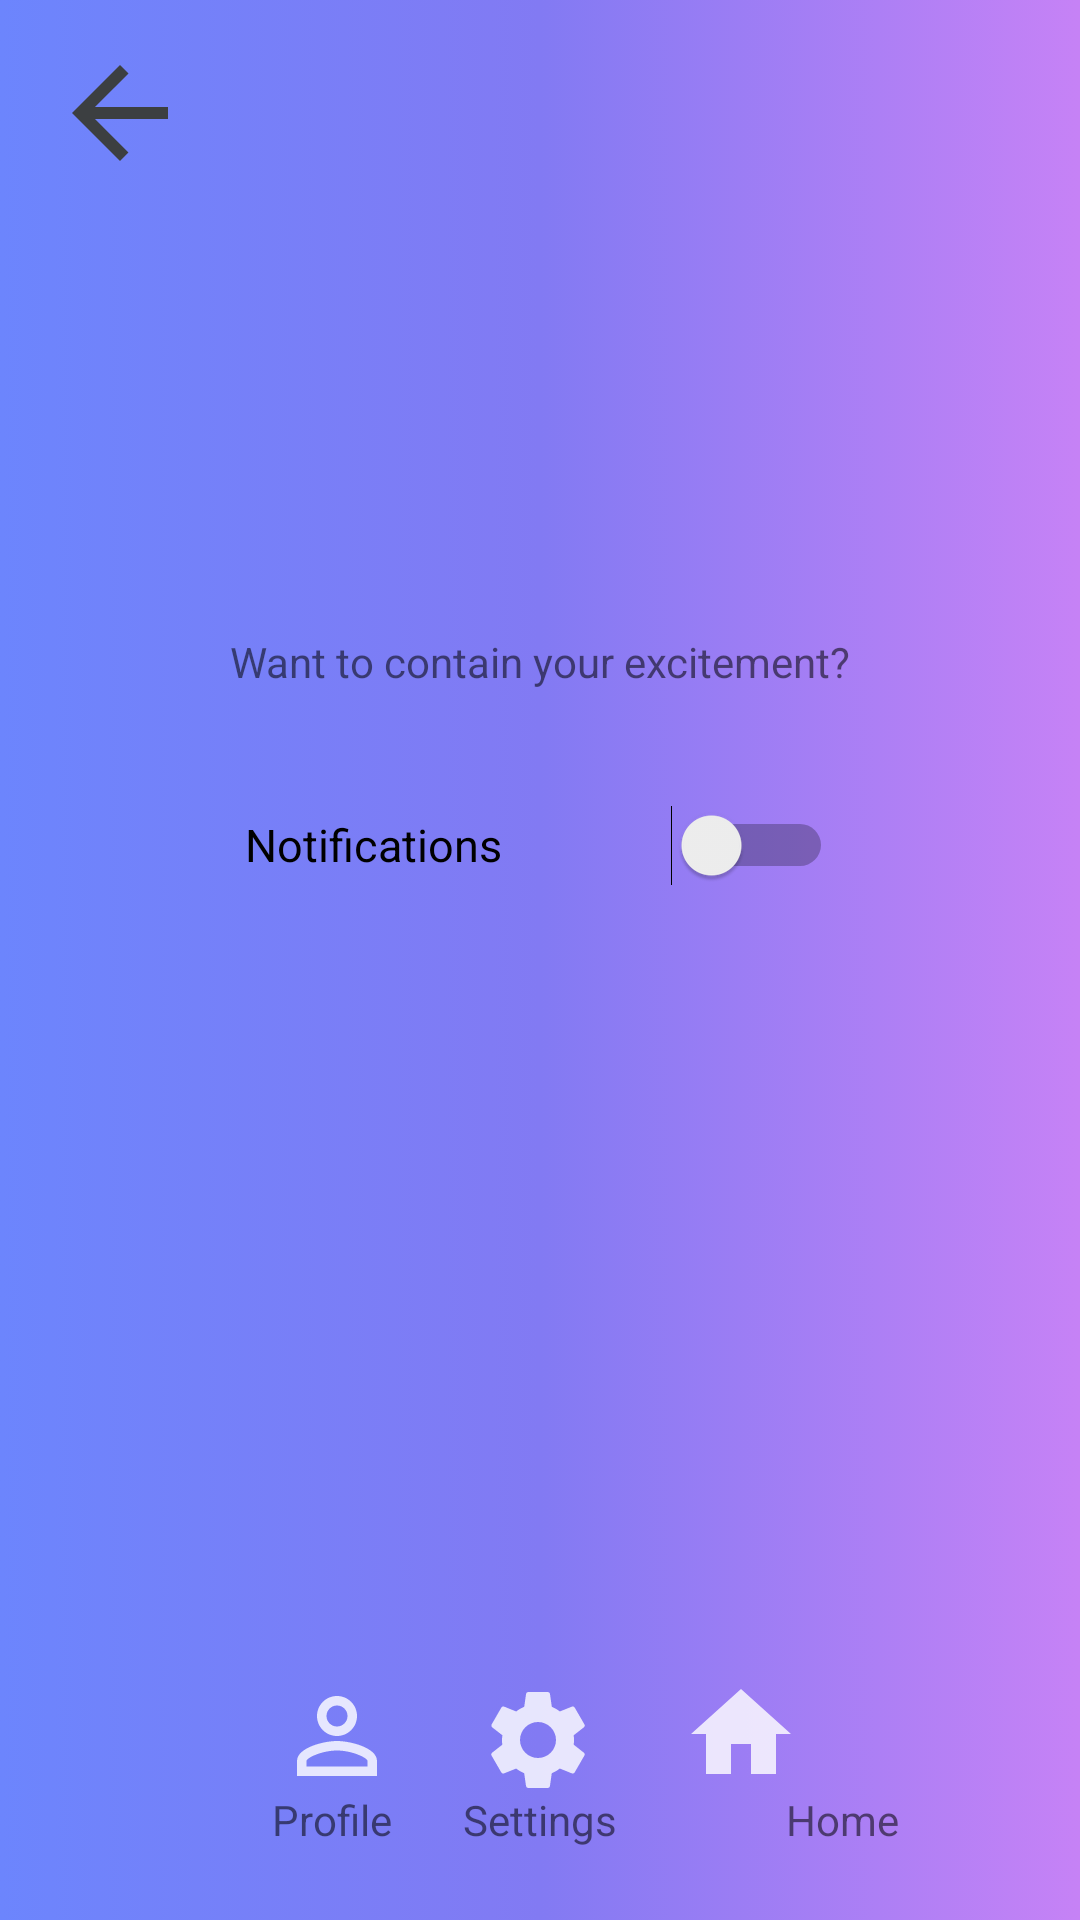

Produce the Android XML layout that renders to this screen, including the resource entries it uses.
<!-- AndroidManifest.xml: application theme Theme.MyApplication -->
<!-- res/layout/activity_notify.xml -->
<?xml version="1.0" encoding="utf-8"?>
<androidx.constraintlayout.widget.ConstraintLayout xmlns:android="http://schemas.android.com/apk/res/android"
    xmlns:app="http://schemas.android.com/apk/res-auto"
    xmlns:tools="http://schemas.android.com/tools"
    android:layout_width="match_parent"
    android:layout_height="match_parent"
    android:background="@drawable/gradientbg3"
    tools:context=".Notify">

    <Switch
        android:id="@+id/switch1"
        android:layout_width="196dp"
        android:layout_height="86dp"
        android:text="Notifications"
        android:textSize="15sp"
        app:layout_constraintBottom_toBottomOf="parent"
        app:layout_constraintEnd_toEndOf="parent"
        app:layout_constraintHorizontal_bias="0.497"
        app:layout_constraintStart_toStartOf="parent"
        app:layout_constraintTop_toTopOf="parent"
        app:layout_constraintVertical_bias="0.431" />

    <ImageButton
        android:id="@+id/ImageButton5"
        android:layout_width="48dp"
        android:layout_height="43dp"
        android:layout_marginStart="16dp"
        android:layout_marginTop="16dp"
        android:background="#00FFFFFF"
        app:layout_constraintStart_toStartOf="parent"
        app:layout_constraintTop_toTopOf="parent"
        app:srcCompat="@drawable/ic_baseline_arrow_back_24" />

    <TextView
        android:id="@+id/textView5"
        android:layout_width="wrap_content"
        android:layout_height="wrap_content"
        android:layout_marginTop="211dp"
        android:background="#00E91E63"
        android:text="Want to contain your excitement?"
        app:layout_constraintEnd_toEndOf="parent"
        app:layout_constraintStart_toStartOf="parent"
        app:layout_constraintTop_toTopOf="parent" />
    <ImageButton
        android:id="@+id/button7"
        android:layout_width="wrap_content"
        android:layout_height="56dp"
        android:layout_alignParentEnd="true"
        android:layout_alignParentBottom="true"
        android:layout_centerInParent="true"
        android:layout_marginBottom="32dp"
        android:background="#00FFFFFF"
        app:layout_constraintBottom_toBottomOf="parent"
        app:layout_constraintEnd_toEndOf="parent"
        app:layout_constraintHorizontal_bias="0.498"
        app:layout_constraintStart_toStartOf="parent"
        app:srcCompat="@drawable/ic_baseline_settings_24"
        tools:ignore="SpeakableTextPresentCheck" />

    <TextView
        android:id="@+id/settings"
        android:layout_width="wrap_content"
        android:layout_height="wrap_content"
        android:layout_alignParentStart="true"
        android:layout_alignParentEnd="true"
        android:layout_alignParentBottom="true"
        android:layout_centerHorizontal="true"
        android:layout_marginBottom="24dp"
        android:text="Settings"
        app:layout_constraintBottom_toBottomOf="parent"
        app:layout_constraintEnd_toEndOf="parent"
        app:layout_constraintStart_toStartOf="parent" />

    <ImageButton
        android:id="@+id/imageView3"
        android:layout_width="77dp"
        android:layout_height="59dp"
        android:layout_alignParentStart="true"
        android:layout_alignParentEnd="true"
        android:layout_alignParentBottom="true"
        android:layout_marginBottom="32dp"
        android:backgroundTint="#00FFFFFF"
        app:layout_constraintBottom_toBottomOf="parent"
        app:layout_constraintEnd_toEndOf="parent"
        app:layout_constraintHorizontal_bias="0.26"
        app:layout_constraintStart_toStartOf="parent"
        app:srcCompat="@drawable/ic_baseline_person_outline_24" />

    <TextView
        android:id="@+id/profile"
        android:layout_width="55dp"
        android:layout_height="23dp"
        android:layout_alignBottom="@+id/imageView3"
        android:layout_alignParentStart="true"
        android:layout_alignParentEnd="true"
        android:layout_alignParentBottom="true"
        android:layout_marginBottom="20dp"
        android:text="Profile"
        app:layout_constraintBottom_toBottomOf="parent"
        app:layout_constraintEnd_toEndOf="parent"
        app:layout_constraintHorizontal_bias="0.297"
        app:layout_constraintStart_toStartOf="parent" />

    <ImageButton
        android:id="@+id/imageView4"
        android:layout_width="wrap_content"
        android:layout_height="wrap_content"
        android:layout_alignParentStart="true"
        android:layout_alignParentEnd="true"
        android:layout_alignParentBottom="true"
        android:layout_marginBottom="32dp"
        android:backgroundTint="#00FFFFFF"
        app:layout_constraintBottom_toBottomOf="parent"
        app:layout_constraintEnd_toEndOf="parent"
        app:layout_constraintHorizontal_bias="0.726"
        app:layout_constraintStart_toStartOf="parent"
        app:srcCompat="@drawable/ic_baseline_home_24" />

    <TextView
        android:id="@+id/home"
        android:layout_width="wrap_content"
        android:layout_height="wrap_content"
        android:layout_alignParentStart="true"
        android:layout_alignParentEnd="true"
        android:layout_alignParentBottom="true"
        android:layout_marginStart="262dp"
        android:layout_marginEnd="90dp"
        android:layout_marginBottom="24dp"
        android:text="Home"
        app:layout_constraintBottom_toBottomOf="parent"
        app:layout_constraintEnd_toEndOf="parent"
        app:layout_constraintHorizontal_bias="0.0"
        app:layout_constraintStart_toStartOf="parent" />

</androidx.constraintlayout.widget.ConstraintLayout>
<!-- resources referenced by this layout -->
<resources>
  <!-- drawable gradientbg3 (drawable) -->
  <?xml version="1.0" encoding="utf-8"?>
  <selector xmlns:android="http://schemas.android.com/apk/res/android">
      <item>
          <shape>
              <gradient
                  android:startColor="#6C85FD"
                  android:centerColor="#827AF3"
                  android:endColor="#C682F6"
                  android:type="linear" />
          </shape>
      </item>
  </selector>
  <!-- drawable ic_baseline_arrow_back_24 (drawable) -->
  <vector android:autoMirrored="true" android:height="48dp"
      android:tint="#3C3F41" android:viewportHeight="24"
      android:viewportWidth="24" android:width="48dp" xmlns:android="http://schemas.android.com/apk/res/android">
      <path android:fillColor="@android:color/white" android:pathData="M20,11H7.83l5.59,-5.59L12,4l-8,8 8,8 1.41,-1.41L7.83,13H20v-2z"/>
  </vector>
  <!-- drawable ic_baseline_home_24 (drawable) -->
  <vector android:alpha="0.81" android:height="40dp"
      android:tint="#FFFFFF" android:viewportHeight="24"
      android:viewportWidth="24" android:width="40dp" xmlns:android="http://schemas.android.com/apk/res/android">
      <path android:fillColor="@android:color/white" android:pathData="M10,20v-6h4v6h5v-8h3L12,3 2,12h3v8z"/>
  </vector>
  <!-- drawable ic_baseline_person_outline_24 (drawable) -->
  <vector android:alpha="0.81" android:height="40dp"
      android:tint="#FFFFFF" android:viewportHeight="24"
      android:viewportWidth="24" android:width="40dp" xmlns:android="http://schemas.android.com/apk/res/android">
      <path android:fillColor="@android:color/white" android:pathData="M12,5.9c1.16,0 2.1,0.94 2.1,2.1s-0.94,2.1 -2.1,2.1S9.9,9.16 9.9,8s0.94,-2.1 2.1,-2.1m0,9c2.97,0 6.1,1.46 6.1,2.1v1.1L5.9,18.1L5.9,17c0,-0.64 3.13,-2.1 6.1,-2.1M12,4C9.79,4 8,5.79 8,8s1.79,4 4,4 4,-1.79 4,-4 -1.79,-4 -4,-4zM12,13c-2.67,0 -8,1.34 -8,4v3h16v-3c0,-2.66 -5.33,-4 -8,-4z"/>
  </vector>
  <!-- drawable ic_baseline_settings_24 (drawable) -->
  <vector android:alpha="0.81" android:height="40dp"
      android:tint="#FFFFFF" android:viewportHeight="24"
      android:viewportWidth="24" android:width="40dp" xmlns:android="http://schemas.android.com/apk/res/android">
      <path android:fillColor="@android:color/white" android:pathData="M19.14,12.94c0.04,-0.3 0.06,-0.61 0.06,-0.94c0,-0.32 -0.02,-0.64 -0.07,-0.94l2.03,-1.58c0.18,-0.14 0.23,-0.41 0.12,-0.61l-1.92,-3.32c-0.12,-0.22 -0.37,-0.29 -0.59,-0.22l-2.39,0.96c-0.5,-0.38 -1.03,-0.7 -1.62,-0.94L14.4,2.81c-0.04,-0.24 -0.24,-0.41 -0.48,-0.41h-3.84c-0.24,0 -0.43,0.17 -0.47,0.41L9.25,5.35C8.66,5.59 8.12,5.92 7.63,6.29L5.24,5.33c-0.22,-0.08 -0.47,0 -0.59,0.22L2.74,8.87C2.62,9.08 2.66,9.34 2.86,9.48l2.03,1.58C4.84,11.36 4.8,11.69 4.8,12s0.02,0.64 0.07,0.94l-2.03,1.58c-0.18,0.14 -0.23,0.41 -0.12,0.61l1.92,3.32c0.12,0.22 0.37,0.29 0.59,0.22l2.39,-0.96c0.5,0.38 1.03,0.7 1.62,0.94l0.36,2.54c0.05,0.24 0.24,0.41 0.48,0.41h3.84c0.24,0 0.44,-0.17 0.47,-0.41l0.36,-2.54c0.59,-0.24 1.13,-0.56 1.62,-0.94l2.39,0.96c0.22,0.08 0.47,0 0.59,-0.22l1.92,-3.32c0.12,-0.22 0.07,-0.47 -0.12,-0.61L19.14,12.94zM12,15.6c-1.98,0 -3.6,-1.62 -3.6,-3.6s1.62,-3.6 3.6,-3.6s3.6,1.62 3.6,3.6S13.98,15.6 12,15.6z"/>
  </vector>
  <style name="Theme.MyApplication" parent="Theme.MaterialComponents.DayNight.DarkActionBar">
          
          <item name="colorPrimary">#2F5BB1</item>
          <item name="colorPrimaryVariant">#202F81</item>
          <item name="colorOnPrimary">@color/white</item>
          
          <item name="colorSecondary">@color/teal_200</item>
          <item name="colorSecondaryVariant">@color/teal_700</item>
          <item name="colorOnSecondary">@color/black</item>
          
          <item name="android:statusBarColor" tools:targetApi="l">?attr/colorPrimaryVariant</item>
          
      </style>
  <!-- not gathered from this repository: default colours our renderer supplied (Android Studio template values) -->
  <color name="teal_200">#FF03DAC5</color>
  <color name="teal_700">#FF018786</color>
  <color name="black">#FF000000</color>
  <color name="white">#FFFFFFFF</color>
</resources>
